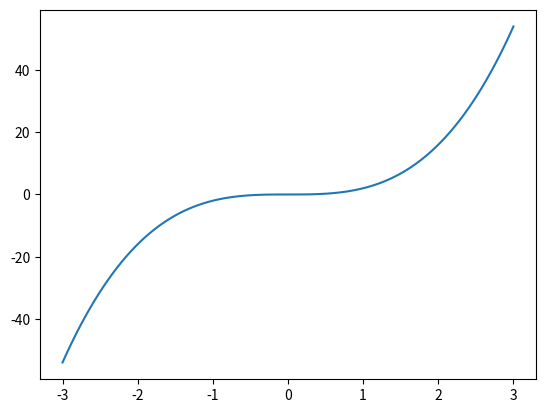
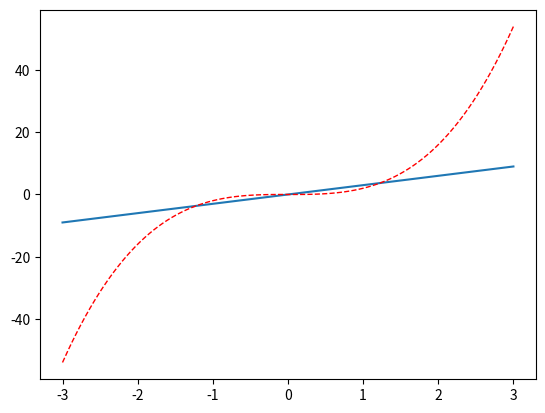

Reproduce these figures in Python, in order.
import matplotlib.pyplot as plt
import numpy as np

x = np.linspace(-3, 3, 100)
y1 = 2 * x ** 3 
y2 = 3 * x

# figure函数相当于创建画布，默认是1234排列下去
plt.figure()
plt.plot(x, y1)

# figure函数的括号里面可以加入参数，譬如num代表序号，figsize代表画布大小
plt.figure(num = 3)
# plot是代表把散点连线，默认连线是蓝色
plt.plot(x, y2)
# plot函数后面也可以加参数，譬如颜色，宽度，线的类型
plt.plot(x, y1, color = 'red', linewidth = 1, linestyle = '--')

plt.show()
